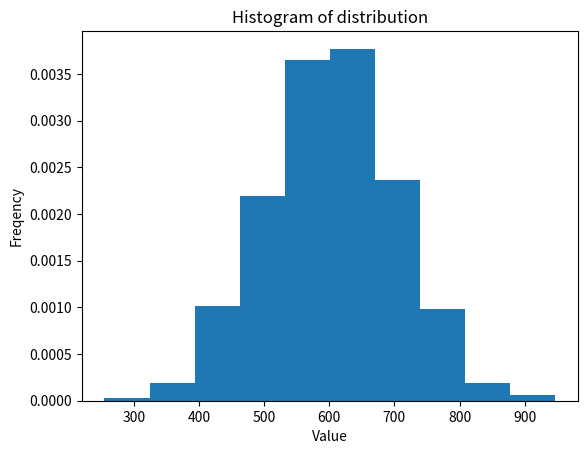

This chart was generated by the following Python code:
# import random
# import matplotlib.pyplot as plt
#
# k = 25
# '''
# random_numbers = [random.randint(0,100) for _ in range(1000)]
# '''
# mu = 0
# sigma = 1
# random_numbers = [random.normalvariate(mu, sigma) for _ in range(1000)]
# '''
#
# lambd = 0.5
# random_numbers = [random.expovariate(lambd) for _ in range(1000)]
# '''
#
# plt.hist(random_numbers, bins=k, density=True)
# plt.title("Histogram of normal distribution")
# plt.xlabel("Value")
# plt.ylabel("Frequency")
# plt.show()

'''Задание. 
Постройте гистограмму случайных чисел, полученных как сумма 12-ти случайных чисел, 
распределенных по равномерному закону распределения.
Сделайте вывод о предположительном виде закона распределения.
Посмотрите, как изменится график при суммировании двух, трех чисел.

'''
import random
import matplotlib.pyplot as plt

random_numbers =  [sum(random.randint(1,100) for val in range(12)) for val in range(1000)]

plt.hist(random_numbers, bins=10, density=True)
plt.title("Histogram of distribution")
plt.xlabel("Value")
plt.ylabel("Freqency")
plt.show()

# Предположительный вид закона распределения - нормальное распределение